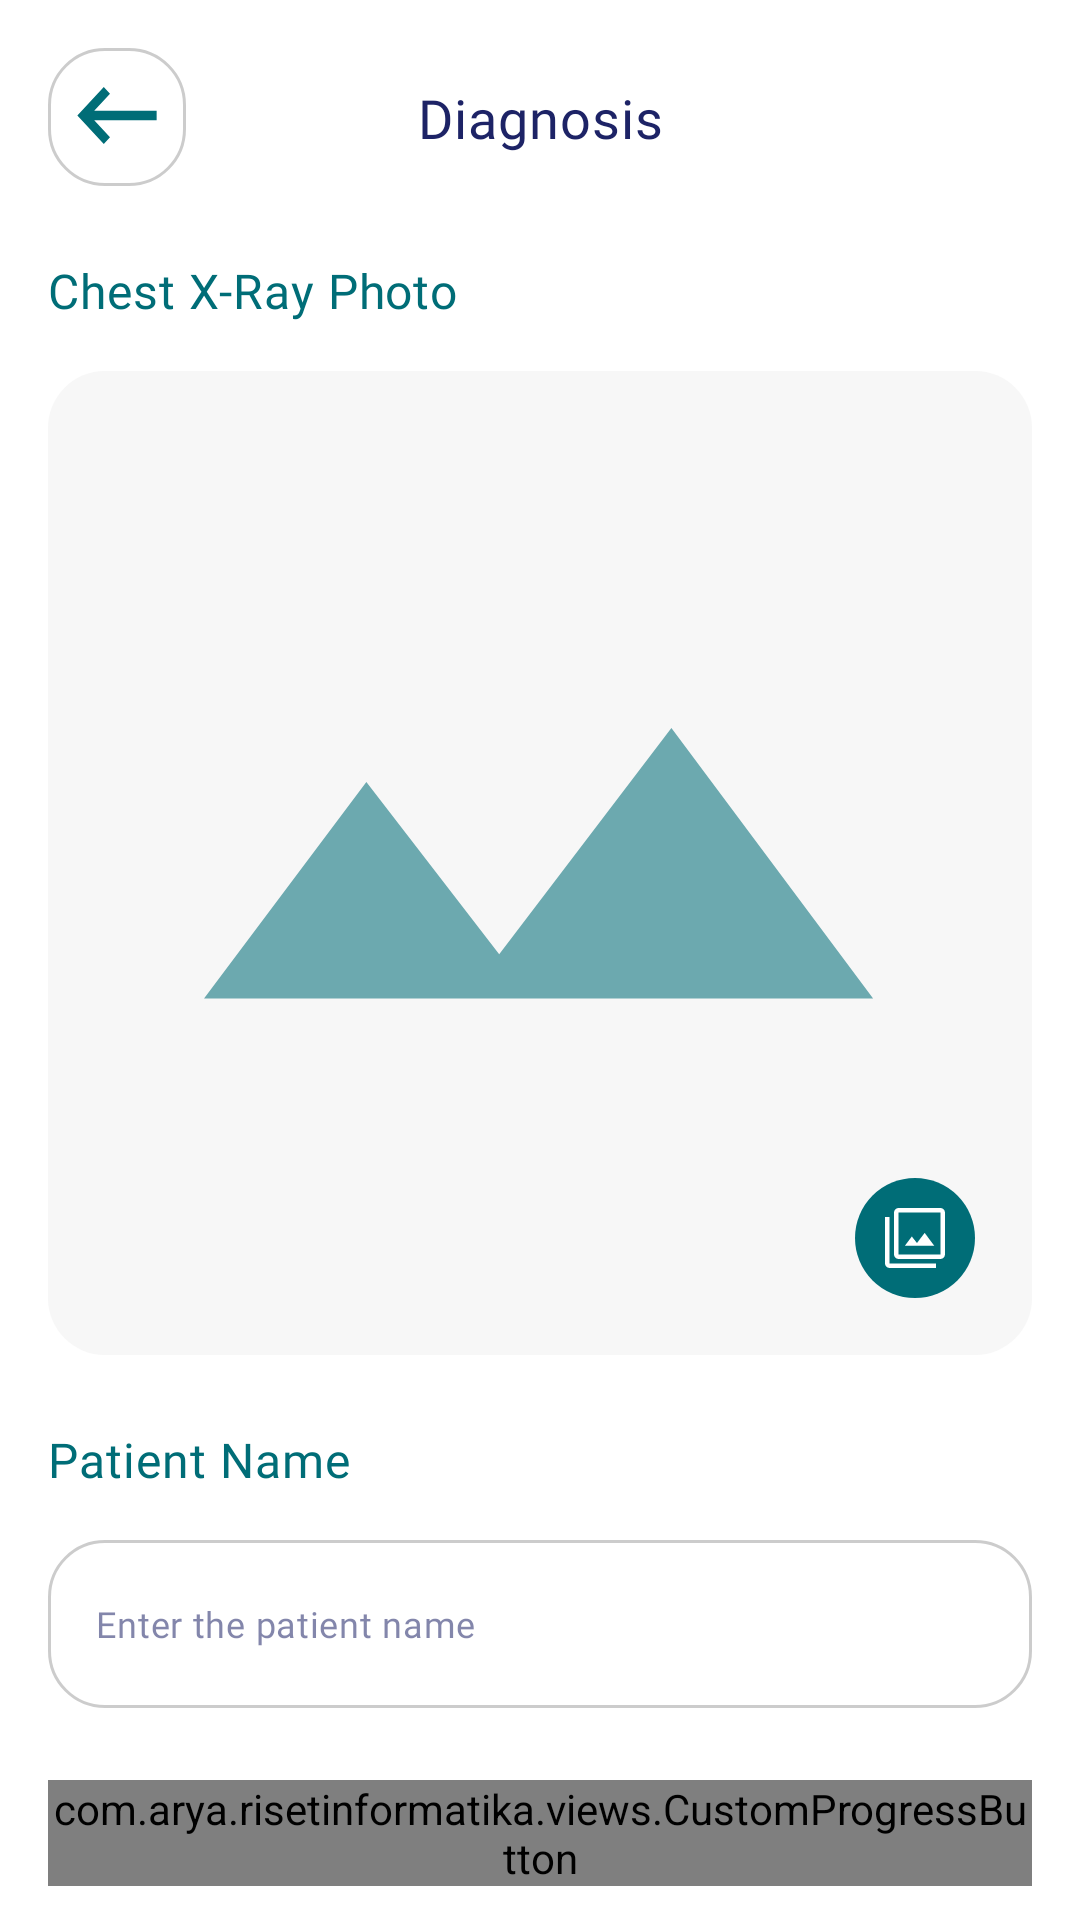

Layout XML and referenced resources for this Android screen:
<!-- AndroidManifest.xml: application theme Theme.RisetInformatika -->
<!-- res/layout/fragment_diagnosis.xml -->
<?xml version="1.0" encoding="utf-8"?>
<androidx.coordinatorlayout.widget.CoordinatorLayout xmlns:android="http://schemas.android.com/apk/res/android"
    xmlns:app="http://schemas.android.com/apk/res-auto"
    xmlns:tools="http://schemas.android.com/tools"
    android:layout_width="match_parent"
    android:layout_height="match_parent"
    tools:context=".ui.diagnosis.DiagnosisFragment">

    <com.google.android.material.appbar.AppBarLayout
        android:layout_width="match_parent"
        android:layout_height="wrap_content"
        android:background="@color/white"
        app:liftOnScroll="true">

        <androidx.constraintlayout.widget.ConstraintLayout
            android:layout_width="match_parent"
            android:layout_height="wrap_content"
            app:layout_scrollFlags="scroll|enterAlways|snap">

            <ImageButton
                android:id="@+id/img_btn_back"
                android:layout_width="46dp"
                android:layout_height="46dp"
                android:layout_marginVertical="16dp"
                android:layout_marginStart="16dp"
                android:background="@android:color/transparent"
                android:contentDescription="@string/arrow_back"
                android:src="@drawable/ic_arrow_back"
                app:layout_constraintTop_toTopOf="parent"
                app:layout_constraintBottom_toBottomOf="parent"
                app:layout_constraintStart_toStartOf="parent"/>

            <TextView
                android:id="@+id/tv_title"
                android:layout_width="wrap_content"
                android:layout_height="wrap_content"
                android:fontFamily="@font/oswald_regular"
                android:letterSpacing="0.02"
                android:text="@string/diagnosis"
                android:textColor="@color/dark_blue"
                android:textSize="18sp"
                app:layout_constraintTop_toTopOf="@id/img_btn_back"
                app:layout_constraintBottom_toBottomOf="@id/img_btn_back"
                app:layout_constraintStart_toStartOf="parent"
                app:layout_constraintEnd_toEndOf="parent"/>

        </androidx.constraintlayout.widget.ConstraintLayout>

    </com.google.android.material.appbar.AppBarLayout>

    <androidx.core.widget.NestedScrollView
        android:layout_width="match_parent"
        android:layout_height="wrap_content"
        app:layout_behavior="@string/appbar_scrolling_view_behavior">

        <androidx.constraintlayout.widget.ConstraintLayout
            android:layout_width="match_parent"
            android:layout_height="wrap_content">

            <TextView
                android:id="@+id/tv_chest_xray_photo"
                android:layout_width="wrap_content"
                android:layout_height="wrap_content"
                android:layout_marginTop="8dp"
                android:layout_marginStart="16dp"
                android:fontFamily="@font/oswald_regular"
                android:letterSpacing="0.02"
                android:text="@string/chest_xray_photo"
                android:textColor="@color/dark_green"
                android:textSize="16sp"
                app:layout_constraintTop_toTopOf="parent"
                app:layout_constraintStart_toStartOf="parent"/>

            <com.google.android.material.card.MaterialCardView
                android:id="@+id/card_uploaded_image"
                android:layout_width="match_parent"
                android:layout_height="328dp"
                android:layout_marginTop="16dp"
                android:layout_marginHorizontal="16dp"
                app:layout_constraintTop_toBottomOf="@+id/tv_chest_xray_photo"
                app:layout_constraintStart_toStartOf="parent"
                app:layout_constraintEnd_toEndOf="parent"
                app:cardElevation="0dp"
                app:cardCornerRadius="19dp">

                <ImageView
                    android:id="@+id/iv_uploaded_image"
                    android:layout_width="match_parent"
                    android:layout_height="match_parent"
                    android:layout_gravity="fill"
                    android:contentDescription="@string/uploaded_image"
                    android:scaleType="centerCrop"
                    android:src="@drawable/bg_image_placeholder"/>

            </com.google.android.material.card.MaterialCardView>

            <ImageButton
                android:id="@+id/img_btn_gallery"
                android:layout_width="46dp"
                android:layout_height="46dp"
                android:layout_marginBottom="16dp"
                android:layout_marginEnd="16dp"
                android:background="@android:color/transparent"
                android:contentDescription="@string/gallery"
                android:src="@drawable/ic_gallery"
                app:layout_constraintBottom_toBottomOf="@+id/card_uploaded_image"
                app:layout_constraintEnd_toEndOf="@id/card_uploaded_image"/>

            <TextView
                android:id="@+id/tv_patient_name"
                android:layout_width="wrap_content"
                android:layout_height="wrap_content"
                android:layout_marginTop="24dp"
                android:layout_marginStart="16dp"
                android:fontFamily="@font/oswald_regular"
                android:letterSpacing="0.02"
                android:text="@string/patient_name"
                android:textColor="@color/dark_green"
                android:textSize="16sp"
                app:layout_constraintTop_toBottomOf="@+id/card_uploaded_image"
                app:layout_constraintStart_toStartOf="parent"/>

            <com.google.android.material.textfield.TextInputLayout
                android:id="@+id/layout_patient_name"
                android:layout_width="match_parent"
                android:layout_height="wrap_content"
                android:layout_marginTop="16dp"
                android:layout_marginHorizontal="16dp"
                app:layout_constraintTop_toBottomOf="@id/tv_patient_name"
                app:layout_constraintStart_toStartOf="parent"
                app:layout_constraintEnd_toEndOf="parent"
                style="@style/Widget.App.TextInputLayout.OutlinedBox">

                <com.google.android.material.textfield.TextInputEditText
                    android:id="@+id/edt_patient_name"
                    android:layout_width="match_parent"
                    android:layout_height="56dp"
                    android:autofillHints=""
                    android:fontFamily="@font/worksans_regular"
                    android:hint="@string/enter_patient_name"
                    android:importantForAutofill="no"
                    android:inputType="textPersonName"
                    android:letterSpacing="0.02"
                    android:textSize="12sp"
                    android:textColor="@color/dark_blue"
                    android:textColorHint="@color/light_blue"/>

            </com.google.android.material.textfield.TextInputLayout>

            <com.arya.risetinformatika.views.CustomProgressButton
                android:id="@+id/btn_predict"
                android:layout_width="match_parent"
                android:layout_height="wrap_content"
                android:layout_marginTop="24dp"
                android:layout_marginBottom="16dp"
                android:layout_marginHorizontal="16dp"
                app:progress_button_title="@string/predict"
                app:progress_button_loading_title="@string/please_wait"
                app:layout_constraintTop_toBottomOf="@+id/layout_patient_name"
                app:layout_constraintBottom_toBottomOf="parent"
                app:layout_constraintStart_toStartOf="parent"/>

        </androidx.constraintlayout.widget.ConstraintLayout>

    </androidx.core.widget.NestedScrollView>

</androidx.coordinatorlayout.widget.CoordinatorLayout>
<!-- resources referenced by this layout -->
<resources>
  <color name="dark_blue">#FF1D2366</color>
  <color name="dark_green">#FF006D77</color>
  <color name="light_blue">#8C1D2366</color>
  <color name="white">#FFFFFFFF</color>
  <!-- drawable bg_image_placeholder (drawable) -->
  <vector xmlns:android="http://schemas.android.com/apk/res/android"
      android:width="80dp"
      android:height="80dp"
      android:viewportWidth="80"
      android:viewportHeight="80">
    <path
        android:pathData="M0,0h80v80h-80z"
        android:fillColor="#F7F7F7"/>
    <path
        android:pathData="M12.683,51.024L25.883,33.424L36.683,47.424L50.683,29.024L67.083,51.024H12.683Z"
        android:fillColor="#6CA9AF"/>
  </vector>
  <!-- drawable ic_arrow_back (drawable) -->
  <vector xmlns:android="http://schemas.android.com/apk/res/android"
      android:width="46dp"
      android:height="46dp"
      android:viewportWidth="46"
      android:viewportHeight="46">
    <path
        android:strokeWidth="1"
        android:pathData="M19,0.5L27,0.5A18.5,18.5 0,0 1,45.5 19L45.5,27A18.5,18.5 0,0 1,27 45.5L19,45.5A18.5,18.5 0,0 1,0.5 27L0.5,19A18.5,18.5 0,0 1,19 0.5z"
        android:strokeAlpha="0.2"
        android:fillColor="#00000000"
        android:strokeColor="#000000"/>
    <path
        android:pathData="M36.213,20.917H15.41L20.666,15.233L18.596,13L9.787,22.5L18.596,32L20.666,29.767L15.41,24.083H36.213V20.917Z"
        android:fillColor="#006D77"/>
  </vector>
  <string name="arrow_back">Arrow Back</string>
  <string name="chest_xray_photo">Chest X-Ray Photo</string>
  <string name="diagnosis">Diagnosis</string>
  <string name="enter_patient_name">Enter the patient name</string>
  <string name="gallery">Gallery</string>
  <string name="patient_name">Patient Name</string>
  <string name="please_wait">Please Wait…</string>
  <string name="predict">Predict</string>
  <string name="uploaded_image">Uploaded Image</string>
  <style name="Widget.App.TextInputLayout.OutlinedBox" parent="Widget.MaterialComponents.TextInputLayout.OutlinedBox">
          <item name="hintEnabled">false</item>
          <item name="boxStrokeColor">@color/box_stroke_color</item>
          <item name="boxCornerRadiusTopStart">19dp</item>
          <item name="boxCornerRadiusTopEnd">19dp</item>
          <item name="boxCornerRadiusBottomStart">19dp</item>
          <item name="boxCornerRadiusBottomEnd">19dp</item>
      </style>
  <style name="Theme.RisetInformatika" parent="Theme.MaterialComponents.DayNight.NoActionBar">
          
          
          
          <item name="colorPrimary">@color/dark_green</item>
          <item name="colorPrimaryVariant">@color/white</item>
          <item name="colorOnPrimary">@color/white</item>
          
          <item name="colorSecondary">@color/teal_200</item>
          <item name="colorSecondaryVariant">@color/teal_700</item>
          <item name="colorOnSecondary">@color/black</item>
          
          
          <item name="android:statusBarColor" tools:targetApi="M">?attr/colorPrimaryVariant</item>
          <item name="android:windowLightStatusBar" tools:targetApi="M">true</item>
          
      </style>
  <color name="teal_200">#FF03DAC5</color>
  <color name="teal_700">#FF018786</color>
  <color name="black">#FF000000</color>
</resources>
